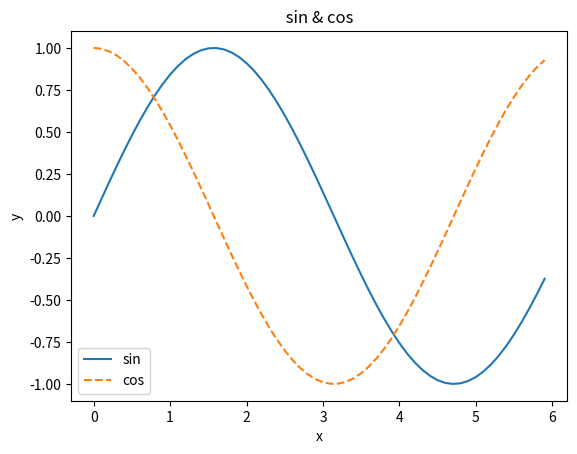

Write Python code to recreate this figure.
import numpy as np
import matplotlib.pyplot as plt

#creating data
x  = np.arange(0, 6, 0.1)
y1 = np.sin(x)
y2 = np.cos(x)

#グラフの描画
plt.plot(x, y1, label="sin")
plt.plot(x, y2, linestyle = "--", label="cos")
plt.xlabel("x")
plt.ylabel("y")
plt.title(' sin & cos ')
plt.legend()
plt.show()
